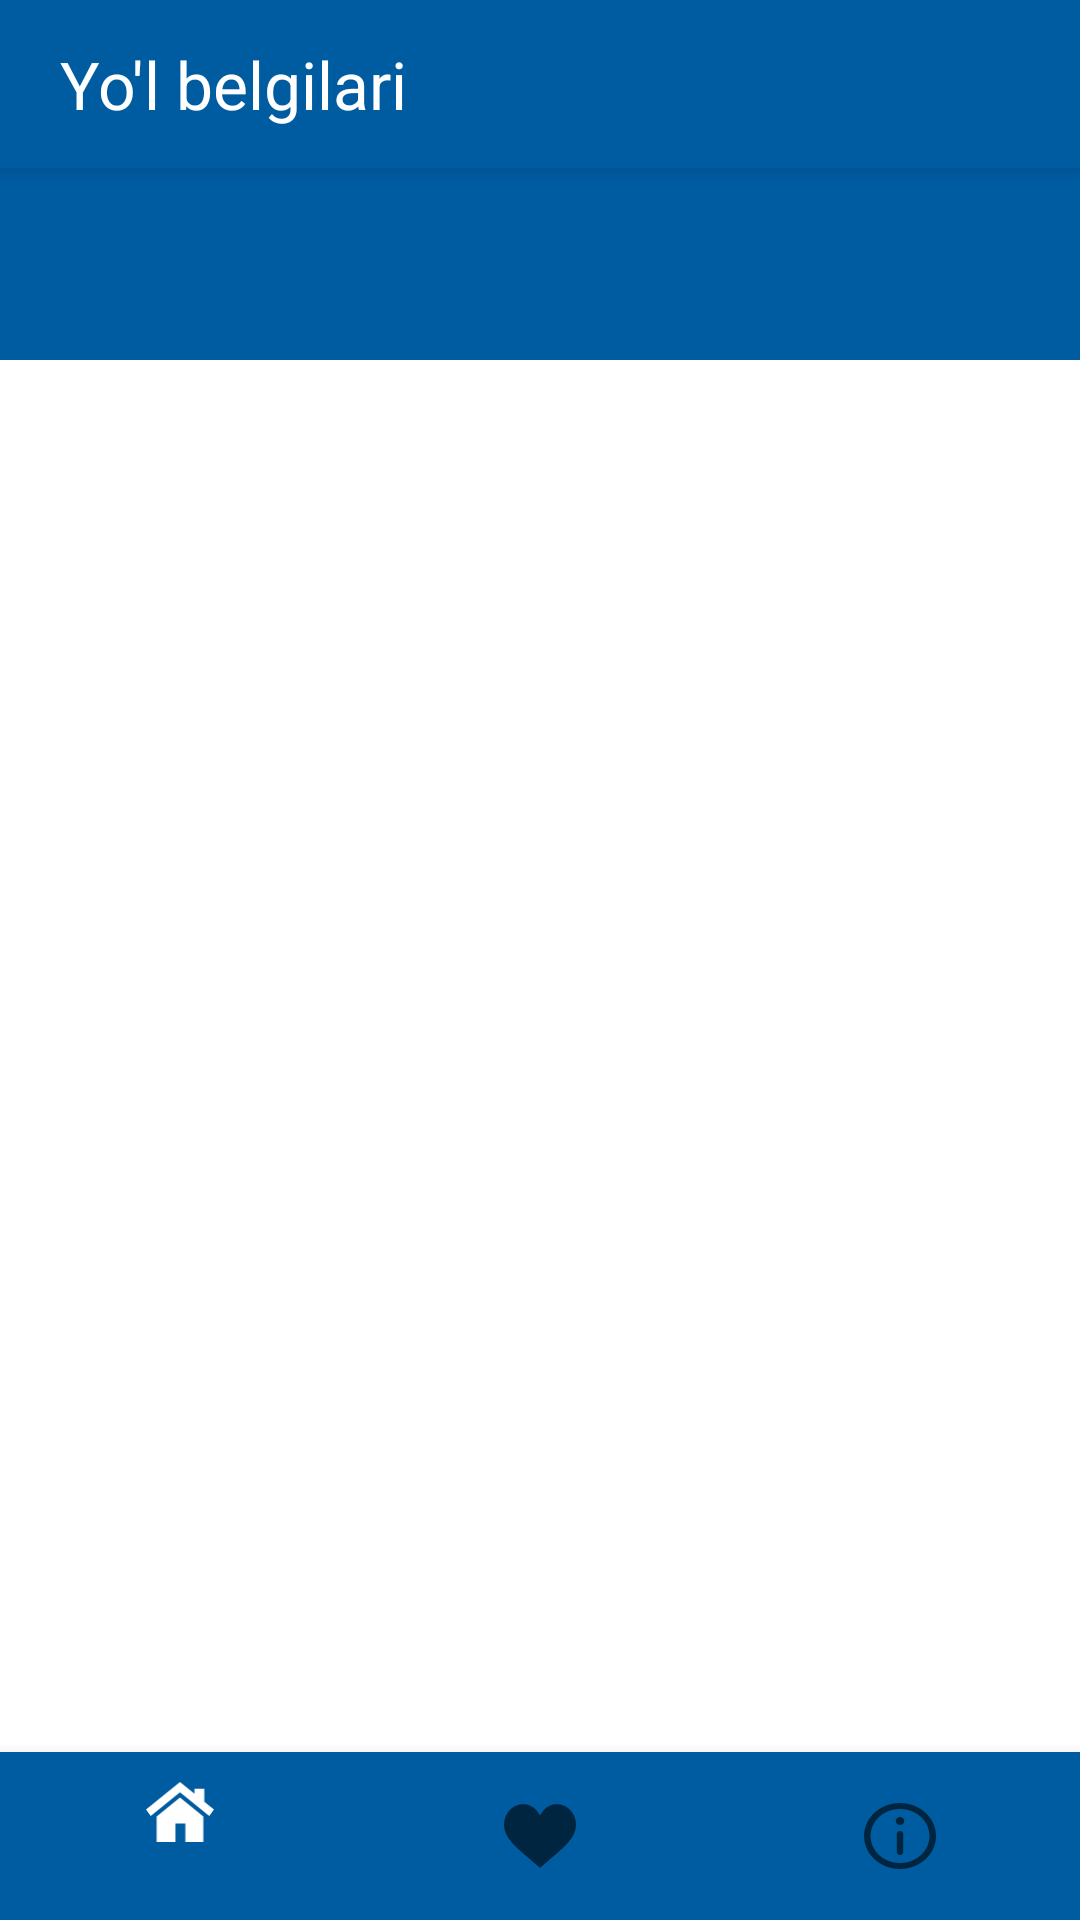

The Android layout XML behind this screen, and the referenced resources:
<!-- AndroidManifest.xml: application theme Theme.Yol_Belgilari -->
<!-- res/layout/fragment_home.xml -->
<?xml version="1.0" encoding="utf-8"?>
<androidx.constraintlayout.widget.ConstraintLayout
    xmlns:android="http://schemas.android.com/apk/res/android"
    xmlns:tools="http://schemas.android.com/tools"
    android:layout_width="match_parent"
    android:layout_height="match_parent"
    xmlns:app="http://schemas.android.com/apk/res-auto"
    tools:context=".fragments.HomeFragment">

    <LinearLayout
        android:id="@+id/toolBar"
        android:layout_width="match_parent"
        android:layout_height="?attr/actionBarSize"
        android:background="#005CA1"
        android:elevation="4dp"
        android:orientation="horizontal"
        android:weightSum="3"
        app:layout_constraintLeft_toLeftOf="parent"
        app:layout_constraintRight_toRightOf="parent"
        app:layout_constraintTop_toTopOf="parent"
        app:layout_constraintBottom_toTopOf="@id/my_tab" >

        <TextView
            android:layout_width="wrap_content"
            android:layout_height="wrap_content"
            android:text="Yo'l belgilari"
            android:textSize="22sp"
            android:textColor="@color/white"
            android:layout_gravity="center"
            android:layout_marginStart="20dp"
            android:layout_weight="2.4"/>

        <ImageView
            android:id="@+id/add"
            android:layout_width="30dp"
            android:layout_height="30dp"
            android:src="@drawable/ic_add"
            android:layout_gravity="center"
            android:layout_marginLeft="15dp"
            android:layout_weight="0.3"/>
    </LinearLayout>

    <com.google.android.material.tabs.TabLayout
        android:id="@+id/my_tab"
        android:layout_width="match_parent"
        android:layout_height="wrap_content"
        android:paddingBottom="8dp"
        android:paddingTop="8dp"
        android:background="#005CA1"
        app:tabMode="auto"
        app:layout_constraintTop_toBottomOf="@id/toolBar"
        app:layout_constraintBottom_toTopOf="@id/my_view_pager"
        app:tabIndicator="@null">

    </com.google.android.material.tabs.TabLayout>

    <androidx.viewpager2.widget.ViewPager2
        android:id="@+id/my_view_pager"
        android:layout_width="match_parent"
        android:layout_height="0dp"
        app:layout_constraintTop_toBottomOf="@id/my_tab"
        app:layout_constraintBottom_toTopOf="@id/my_nav_view"/>

    <com.google.android.material.bottomnavigation.BottomNavigationView
        android:id="@+id/my_nav_view"
        android:layout_width="0dp"
        android:layout_height="wrap_content"
        android:background="#005CA1"
        app:menu="@menu/bottom_nav_menu"
        android:gravity="bottom"
        app:labelVisibilityMode="selected"
        app:itemIconTint="@color/bottom_nav_color"
        app:layout_constraintLeft_toLeftOf="parent"
        app:layout_constraintRight_toRightOf="parent"
        app:layout_constraintTop_toBottomOf="@id/my_view_pager"
        app:layout_constraintBottom_toBottomOf="parent"
        app:layout_constraintVertical_bias="1"/>
</androidx.constraintlayout.widget.ConstraintLayout>
<!-- resources referenced by this layout -->
<resources>
  <color name="white">#FFFFFFFF</color>
  <style name="Theme.Yol_Belgilari" parent="Theme.MaterialComponents.DayNight.NoActionBar">
          
          <item name="colorPrimary">@color/purple_500</item>
          <item name="colorPrimaryVariant">@color/purple_700</item>
          <item name="colorOnPrimary">@color/white</item>
          
          <item name="colorSecondary">@color/teal_200</item>
          <item name="colorSecondaryVariant">@color/teal_700</item>
          <item name="colorOnSecondary">@color/black</item>
          
          <item name="android:statusBarColor">?attr/colorPrimaryVariant</item>
          
      </style>
  <color name="purple_500">#FF6200EE</color>
  <color name="purple_700">#FF3700B3</color>
  <color name="teal_200">#FF03DAC5</color>
  <color name="teal_700">#FF018786</color>
  <color name="black">#FF000000</color>
</resources>
